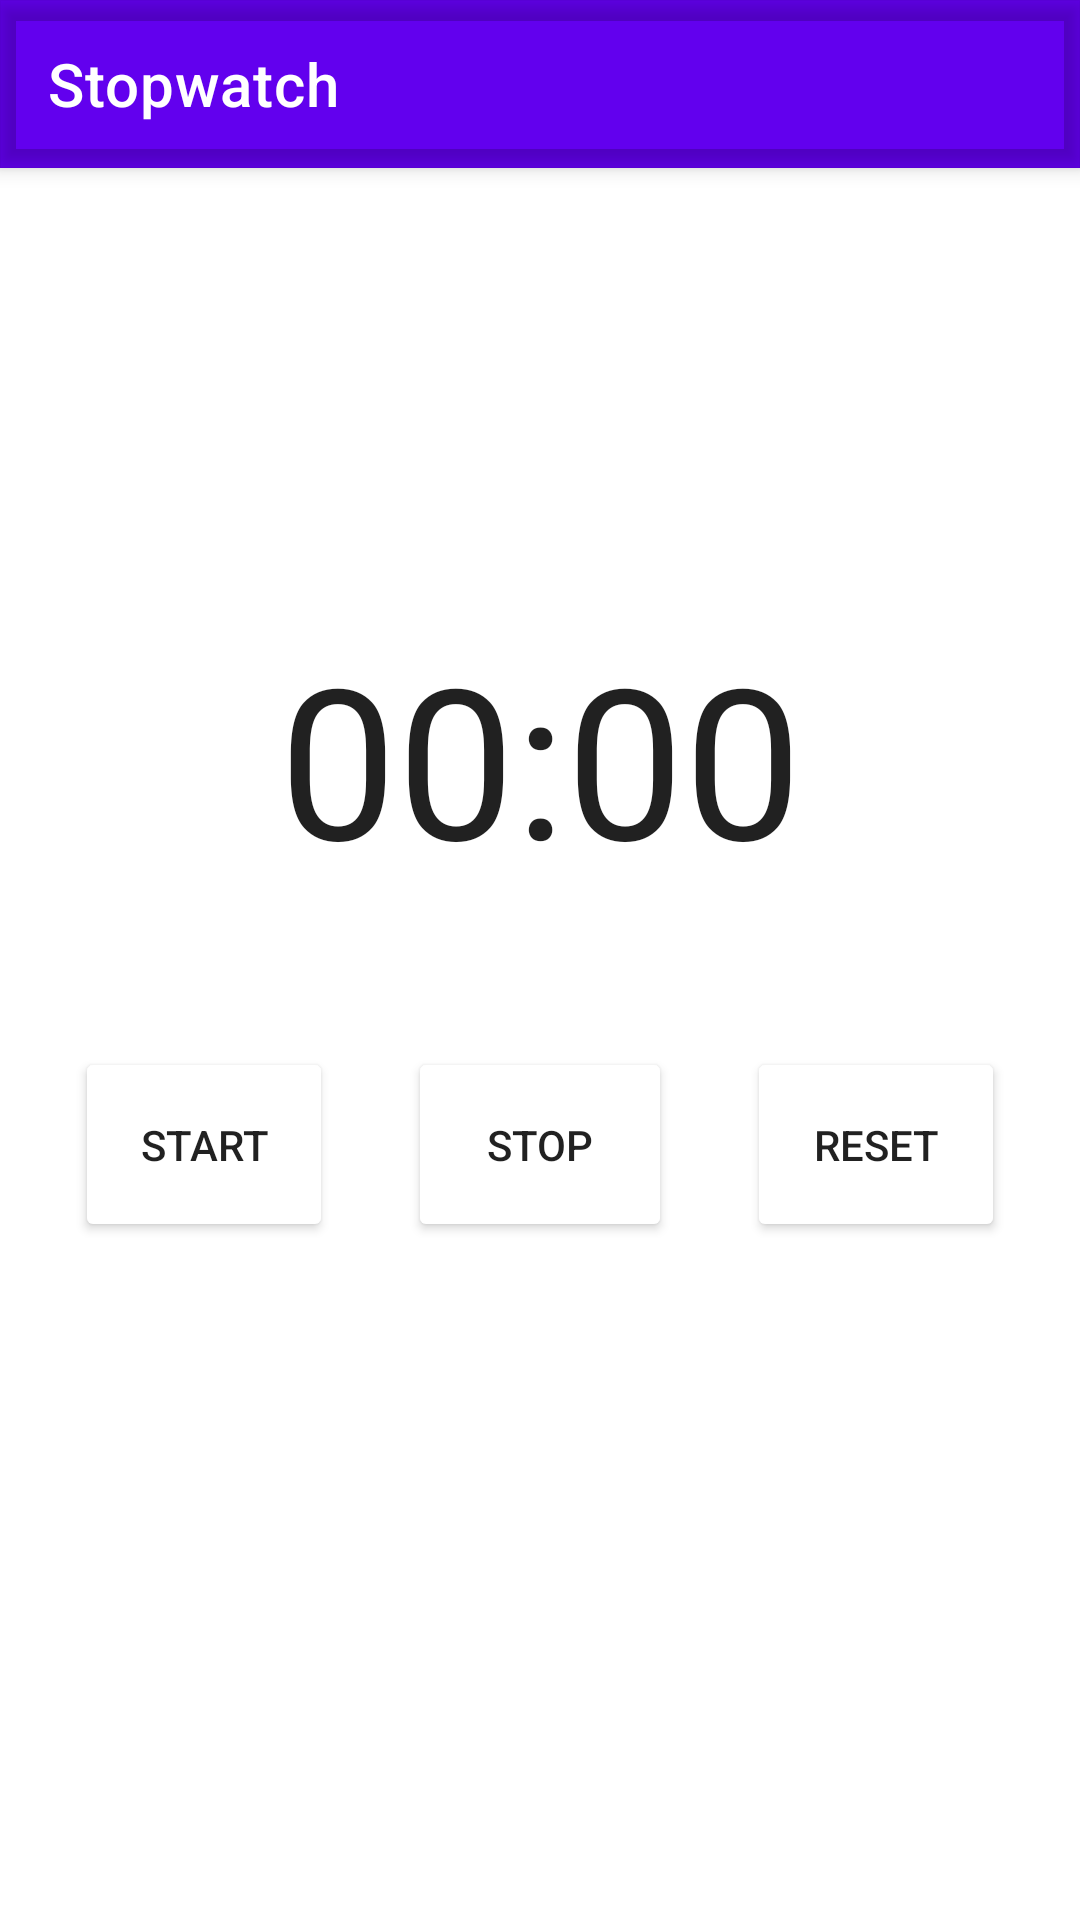

Write the Android layout XML for this screen, with the resource values it uses.
<!-- AndroidManifest.xml: application theme Theme.MaterialComponents.Light.NoActionBar -->
<!-- res/layout/fragment_stopwatch.xml -->
<?xml version="1.0" encoding="utf-8"?>
<androidx.coordinatorlayout.widget.CoordinatorLayout
    xmlns:android="http://schemas.android.com/apk/res/android"
    xmlns:app="http://schemas.android.com/apk/res-auto"
    xmlns:tools="http://schemas.android.com/tools"
    android:layout_width="match_parent"
    android:layout_height="match_parent">

    <com.google.android.material.appbar.AppBarLayout
        android:layout_width="match_parent"
        android:layout_height="wrap_content">

        <com.google.android.material.appbar.MaterialToolbar
            android:id="@+id/stopwatchToolBar"
            style="@style/Widget.MaterialComponents.Toolbar.Primary"
            android:layout_width="match_parent"
            android:layout_height="?attr/actionBarSize"
            android:background="@color/mediumCarmine"
            app:title="Stopwatch" />

    </com.google.android.material.appbar.AppBarLayout>


    <RelativeLayout
        android:layout_width="match_parent"
        android:layout_height="match_parent"
        app:layout_behavior="@string/appbar_scrolling_view_behavior">

        <Chronometer
            android:id="@+id/ChronometerStopwatch"
            android:layout_width="308dp"
            android:layout_height="wrap_content"
            android:layout_centerHorizontal="true"
            android:layout_marginTop="150dp"
            android:layout_marginBottom="50dp"
            android:fontFamily="@font/jost"
            android:textAlignment="center"
            android:textSize="70sp" />

        <Button
            android:id="@+id/startBtn"
            android:layout_width="wrap_content"
            android:layout_height="65dp"
            android:layout_below="@id/ChronometerStopwatch"
            android:layout_marginStart="25dp"
            android:layout_marginEnd="25dp"
            android:layout_toStartOf="@id/stopBtn"
            android:backgroundTint="@color/mediumCarmine"
            android:text="Start" />

        <Button
            android:id="@+id/stopBtn"
            android:layout_width="wrap_content"
            android:layout_height="65dp"
            android:layout_below="@id/ChronometerStopwatch"
            android:layout_centerInParent="true"
            android:backgroundTint="@color/mediumCarmine"
            android:text="STOP" />

        <Button
            android:id="@+id/resetBtn"
            android:layout_width="wrap_content"
            android:layout_height="65dp"
            android:layout_below="@id/ChronometerStopwatch"
            android:layout_marginStart="25dp"
            android:layout_marginEnd="25dp"
            android:layout_toEndOf="@id/stopBtn"
            android:backgroundTint="@color/mediumCarmine"
            android:text="Reset" />

    </RelativeLayout>
</androidx.coordinatorlayout.widget.CoordinatorLayout>
<!-- resources referenced by this layout -->
<resources>

</resources>
